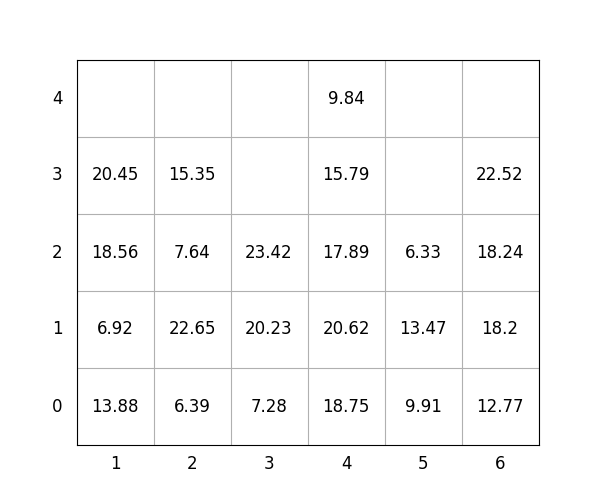

Values plotted in this chart, from the file beside it:
idx, loc_x, loc_y, loc_z, weight, group, score, seq, reloc, size(ft)
1, 3, 0, 0, 7.28, 2, 207.3, 1, 0, 20
2, 3, 0, 1, 20.23, 3, 320.2, 2, 0, 20
3, 4, 0, 0, 18.75, 1, 118.8, 3, 0, 20
4, 2, 0, 0, 6.39, 2, 206.4, 4, 0, 20
5, 6, 0, 0, 12.77, 1, 112.8, 5, 0, 20
6, 3, 0, 2, 23.42, 3, 323.4, 6, 0, 20
7, 1, 0, 0, 13.88, 0, 13.88, 7, 0, 20
8, 4, 0, 1, 20.62, 1, 120.6, 8, 0, 20
9, 4, 0, 2, 17.89, 3, 317.9, 9, 1.0, 20
10, 4, 0, 3, 15.79, 3, 315.8, 10, 1.0, 20
11, 2, 0, 1, 22.65, 2, 222.7, 11, 0, 20
12, 5, 0, 0, 9.91, 0, 9.91, 12, 0, 20
13, 2, 0, 2, 7.64, 3, 307.6, 13, 0, 20
14, 2, 0, 3, 15.35, 3, 315.4, 14, 0, 20
15, 4, 0, 4, 9.84, 3, 309.8, 15, 1.0, 20
16, 6, 0, 1, 18.2, 2, 218.2, 16, 0, 20
17, 6, 0, 2, 18.24, 2, 218.2, 17, 0, 20
18, 1, 0, 1, 6.92, 1, 106.9, 18, 0, 20
19, 1, 0, 2, 18.56, 1, 118.6, 19, 0, 20
20, 5, 0, 1, 13.47, 0, 13.47, 20, 0, 20
21, 1, 0, 3, 20.45, 2, 220.4, 21, 0, 20
22, 6, 0, 3, 22.52, 3, 322.5, 22, 0, 20
23, 5, 0, 2, 6.33, 2, 206.3, 23, 0, 20
